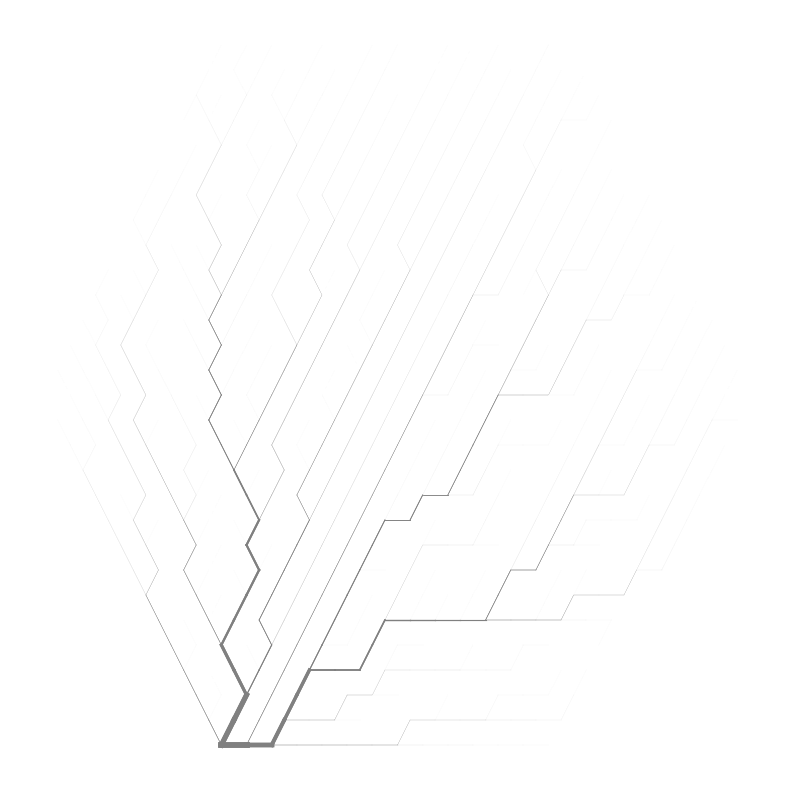

Recreate this plot in Python.
#!/usr/bin/env python3
# -*- coding: utf-8 -*-
"""
Created on Mon Feb 22 14:05:17 2021

Ethan Davis
"""


"""
Plot optimal transport network on hexagonal lattice
Recreation of Bohn and Magnasco's 2007 paper
"""

import numpy as np
from matplotlib import pyplot as plt
from tqdm import tqdm

def make_hex_matrix(n=8):
    
    #Define a hexagon by rows
    rows = []
    m=n
    node = 0
    while m<=2*n-1:
        new_row = []
        for a in range(m):
            new_row.append(node)
            node+=1
        rows+=[new_row]
        m+=1
    m-=2
    while m>=n:
        new_row = []
        for a in range(m):
            new_row.append(node)
            node+=1
        rows+=[new_row]
        m-=1
     
    dim = node
    
    #fill our adjacency matrix using the hexagon rows
    matrix = [[0 for a in range(dim)] for b in range(dim)]    


    for i in range(len(rows)):
        for j in range(len(rows[i])):
            try:
                matrix[rows[i][j]][rows[i][j+1]] = 1
                matrix[rows[i][j+1]][rows[i][j]] = 1
            except:
                pass
            if i< n-1:
                matrix[rows[i][j]][rows[i+1][j]] = 1
                matrix[rows[i+1][j]][rows[i][j]] = 1
                
                matrix[rows[i][j]][rows[i+1][j+1]] = 1
                matrix[rows[i+1][j+1]][rows[i][j]] = 1
            else:
                try:
                    matrix[rows[i][j]][rows[i+1][j]] = 1
                    matrix[rows[i+1][j]][rows[i][j]] = 1
                except:
                    pass
                if j-1>=0:
                    try:
                        matrix[rows[i][j]][rows[i+1][j-1]] = 1
                        matrix[rows[i+1][j-1]][rows[i][j]] = 1
                    except:
                        pass
                    
    matrix = np.array(matrix)
    return matrix, rows


def plot_hex_matrix(matrix,rows, k_matrix):
    fig, ax = plt.subplots(figsize=(10,10))
    ax.axis('off')
    
    #start on the bottom row of the hexagon
    n = len(rows[0])
    plot_x = []
    plot_y = []
    y = 0
    
    #generate the cart coordinates for each node
    for row in rows:
        x = 1/2 - (len(row)/2)*(1/((2*n-1)))
        for node in row:
            plot_x+= [x]
            plot_y+=[y]
            x+=1/(2*n-1)
        y += 1/(2*n-1)

    #normalize the weights so each line is close to weight 1
    k_matrix_adj = (4/n)*(non_zero(k_matrix)/2)*k_matrix/np.sum(k_matrix)

    #plot each link individually
    for k in range(len(matrix)):
        for l in range(len(matrix)):
            if matrix[k,l] ==1:
                ax.plot([plot_x[k], plot_x[l]], [plot_y[k], plot_y[l]], color = 'gray', linewidth = k_matrix_adj[k,l])
    

###get our first batch fo conductances (random)
def init_conductances(matrix, gamma):
    #number of nodes
    dim = len(matrix)
    
    #get a random matrix and make sure it's symmetric
    random_matrix = np.random.rand(dim,dim)
    random_matrix = (random_matrix+random_matrix.T)/2
    
    k_matrix = random_matrix*matrix
    
    #normalize
    k_matrix = (k_matrix/(np.sum(k_matrix)))


    return k_matrix
    

 
def node_current_init(matrix, i_0):
    #all nodes are sinks except the source
    currents = np.zeros(len(matrix))
    i_k = -i_0/(len(matrix)-1)
    currents[0] = i_0
    for i in range(1,len(currents)):
        currents[i] = i_k
    return currents


#sum over rows for diagonal
def diagonal(k_matrix):
    diagonal_matrix = np.zeros((len(k_matrix), len(k_matrix)))
    for i in range(len(k_matrix)):
        diagonal_matrix[i,i] = sum(k_matrix[i])
    return diagonal_matrix


def solve_U(currents, k_matrix, diagonal_matrix):
    A = diagonal_matrix-k_matrix
    b= currents
    U = np.linalg.solve(A,b)
    
    return U


def link_currents(matrix, U, k_matrix, currents):
    
    I = np.zeros((len(matrix), len(matrix)))
    
    for k in range(len(matrix)):
        for l in range(len(matrix)):
            I[k,l] = k_matrix[k,l]*(U[l]-U[k])
    
    return I

#get new conductances for next t
def update_conductances(k_matrix, I, gamma):
    k_matrix = np.zeros((len(k_matrix), len(k_matrix)))
    big_gamma = 2*gamma/(gamma+1)
    for k in range(len(k_matrix)):
        for l in range(len(k_matrix)):
            k_matrix[k,l] = abs(I[k,l])**-(big_gamma-2)
    k_matrix = (k_matrix/(np.sum(k_matrix)))

    return k_matrix
    

    
#iterate and plot result
def main():
    matrix, rows  = make_hex_matrix(n)
    
    currents = node_current_init(matrix, i_0)
    
    k_matrix_init = init_conductances(matrix, gamma)
    
    k_matrix = k_matrix_init

    for i in tqdm(range(epochs)):
        try:
            diagonal_matrix = diagonal(k_matrix)
            
            U = solve_U(currents, k_matrix, diagonal_matrix)
            
            I = link_currents(matrix, U, k_matrix, currents)
            
            k_matrix = update_conductances(k_matrix, I, gamma)
        except:
            break
        
    plot_hex_matrix(matrix, rows, k_matrix)


#debugging stuff
def check_symmetric(a, rtol=1e-05, atol=1e-08):
    return np.allclose(a, a.T, rtol=rtol, atol=atol)   
 
def non_zero(matrix):
    egh = [a for a in matrix.flatten() if a !=0]
    return len(egh)


#plot the lattice with appropriate line weights
def plot(gamma, n, i_0, epochs):
    matrix, rows  = make_hex_matrix(n)

    currents = node_current_init(matrix, i_0)

    k_matrix_init = init_conductances(matrix, gamma)

    k_matrix = k_matrix_init

    for i in tqdm(range(epochs)):
        try:
            diagonal_matrix = diagonal(k_matrix)

            U = solve_U(currents, k_matrix, diagonal_matrix)

            I = link_currents(matrix, U, k_matrix, currents)

            k_matrix = update_conductances(k_matrix, I, gamma)
        except:
            break

    plot_hex_matrix(matrix, rows, k_matrix)




if __name__ == '__main__':
    #our gamma value
    gamma = 0.5
    #side length of hexagon
    n=15
    #current source
    i_0 = 1000
    #time to run
    epochs= 50
    main()
